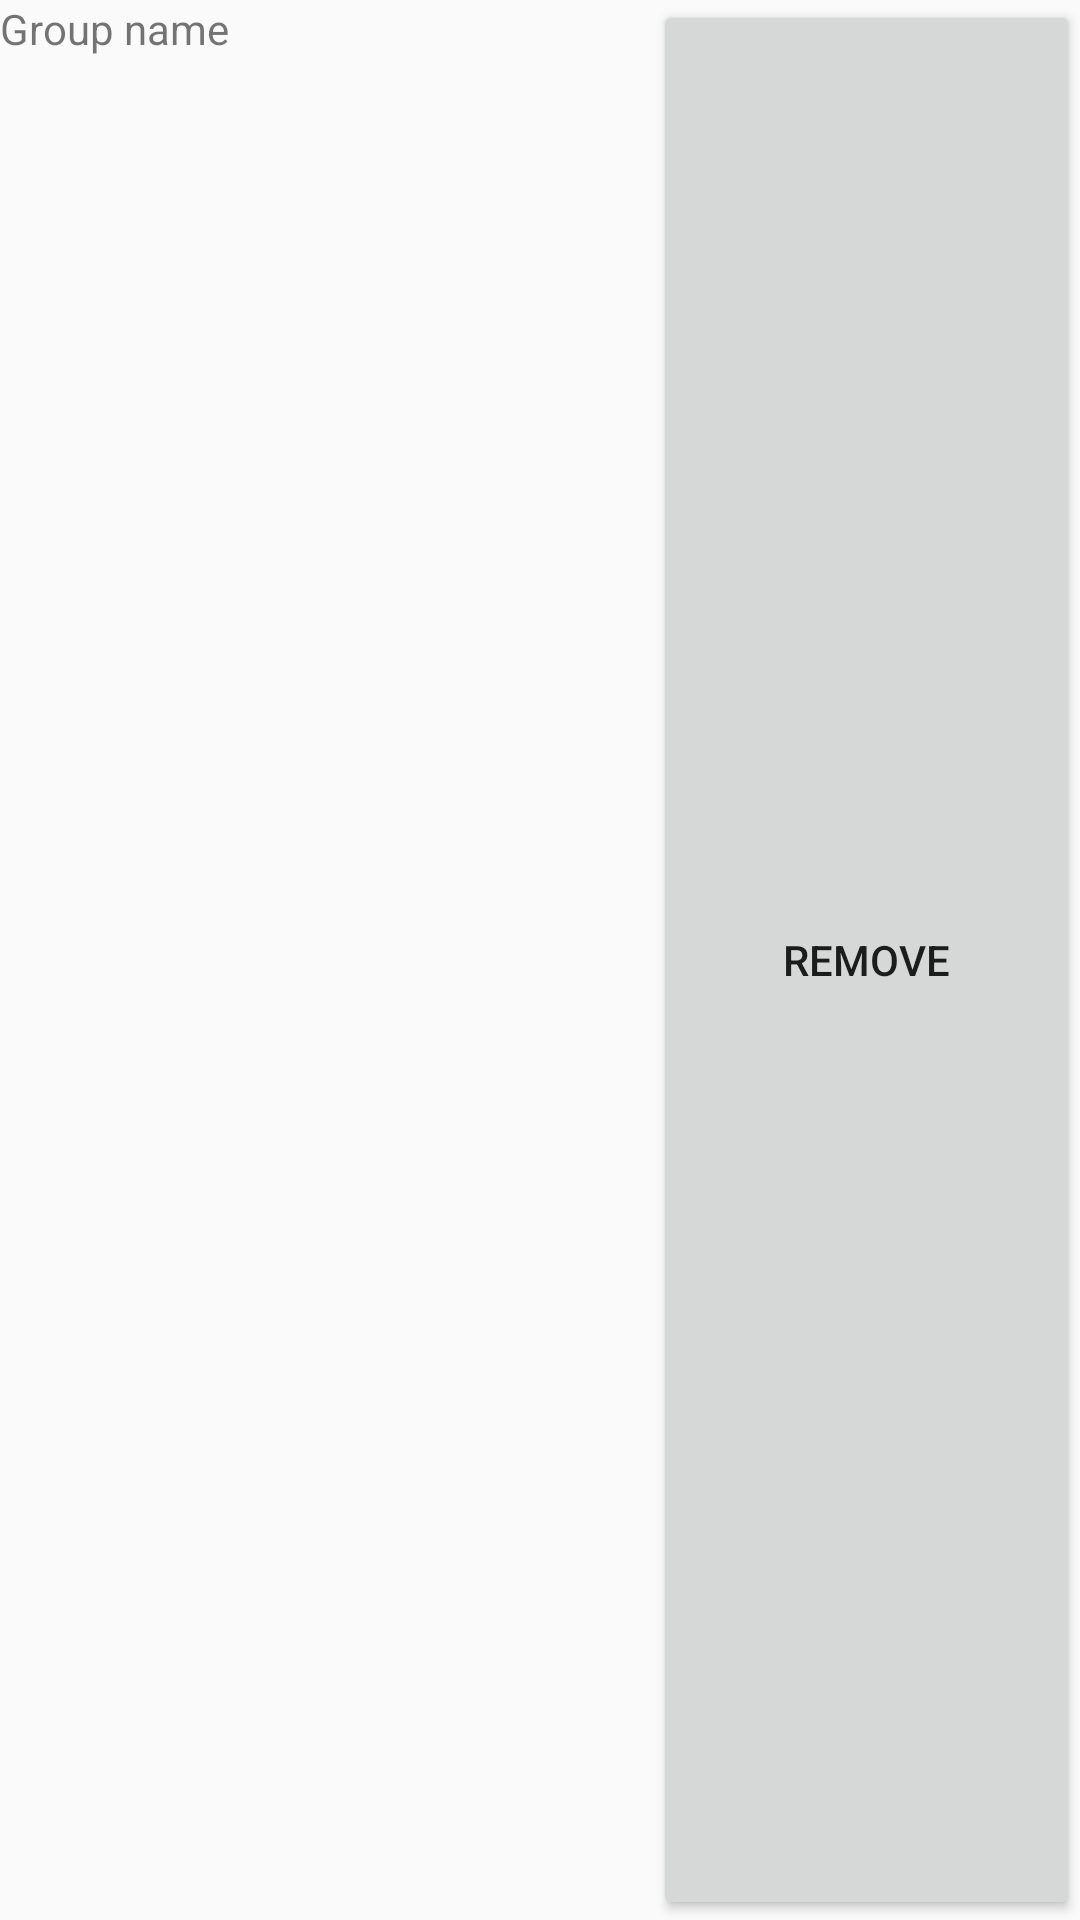

Layout XML and referenced resources for this Android screen:
<!-- AndroidManifest.xml: application theme AppTheme -->
<!-- res/layout/manage_groups_row.xml -->
<?xml version="1.0" encoding="utf-8"?>
<LinearLayout xmlns:android="http://schemas.android.com/apk/res/android"
    android:layout_width="match_parent"
    android:layout_height="match_parent">

    <TextView
        android:id="@+id/tv_groupname"
        android:layout_width="wrap_content"
        android:layout_height="match_parent"
        android:layout_weight="1"
        android:ems="10"
        android:inputType="textPersonName"
        android:text="Group name" />

    <Button
        android:id="@+id/btn_remove"
        android:layout_width="wrap_content"
        android:layout_height="match_parent"
        android:layout_weight="1"
        android:text="Remove" />
</LinearLayout>
<!-- resources referenced by this layout -->
<resources>
  <style name="AppTheme" parent="Theme.AppCompat.Light.NoActionBar">
          
          <item name="colorPrimary">@color/colorPrimary</item>
          <item name="colorPrimaryDark">@color/colorPrimaryDark</item>
          <item name="colorAccent">@color/colorAccent</item>
      </style>
  <color name="colorPrimary">#40a2ff</color>
  <color name="colorPrimaryDark">#ffd100</color>
  <color name="colorAccent">#f6a119</color>
</resources>
